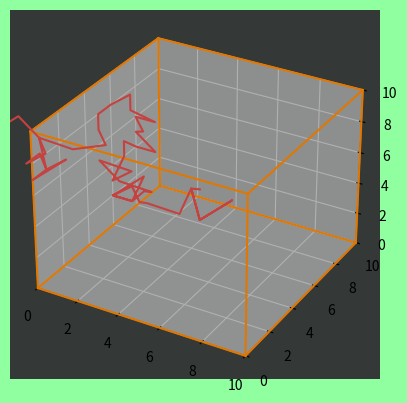

Write Python code to recreate this figure.
# ------------------------------------------------------------------------------
# Meander
#
#
# [redacted]
#
# ------------------------------------------------------------------------------
#
# Meander a path
#
# ------------------------------------------------------------------------------
#
#
# ------------------------------------------------------------------------------
#

import numpy as np
import random
import matplotlib as mpl
import matplotlib.pyplot as plt
from mpl_toolkits.mplot3d import Axes3D

SIZE = 10
CUBE_DEF = np.array([[SIZE, 0, 0, 0], [0, SIZE, 0, 0], [0, 0, SIZE, 0]])
NUM_STEPS = 50
PT_START = np.array([[round(SIZE / 2)], [round(SIZE / 2)], [round(SIZE / 2)]])

def main():
    # Declare some stuff
    
    # Setup the figure
    fig = plt.figure()
    ax = plt.axes(projection='3d')

    fig.patch.set_facecolor('xkcd:mint green')
    ax.set_facecolor('xkcd:charcoal')
    
    print(CUBE_DEF)

    pts = drawCube()

    ax.plot3D([pts[0, 0], pts[0, 3]], [pts[1, 0], pts[1, 3]], [pts[2, 0], pts[2, 3]], 'xkcd:pumpkin')
    ax.plot3D([pts[0, 0], pts[0, 4]], [pts[1, 0], pts[1, 4]], [pts[2, 0], pts[2, 4]], 'xkcd:pumpkin')
    ax.plot3D([pts[0, 0], pts[0, 6]], [pts[1, 0], pts[1, 6]], [pts[2, 0], pts[2, 6]], 'xkcd:pumpkin')
    
    ax.plot3D([pts[0, 1], pts[0, 3]], [pts[1, 1], pts[1, 3]], [pts[2, 1], pts[2, 3]], 'xkcd:pumpkin')
    ax.plot3D([pts[0, 1], pts[0, 5]], [pts[1, 1], pts[1, 5]], [pts[2, 1], pts[2, 5]], 'xkcd:pumpkin')
    ax.plot3D([pts[0, 1], pts[0, 6]], [pts[1, 1], pts[1, 6]], [pts[2, 1], pts[2, 6]], 'xkcd:pumpkin')
    
    ax.plot3D([pts[0, 2], pts[0, 3]], [pts[1, 2], pts[1, 3]], [pts[2, 2], pts[2, 3]], 'xkcd:pumpkin')
    ax.plot3D([pts[0, 2], pts[0, 4]], [pts[1, 2], pts[1, 4]], [pts[2, 2], pts[2, 4]], 'xkcd:pumpkin')
    ax.plot3D([pts[0, 2], pts[0, 5]], [pts[1, 2], pts[1, 5]], [pts[2, 2], pts[2, 5]], 'xkcd:pumpkin')
    
    ax.plot3D([pts[0, 7], pts[0, 4]], [pts[1, 7], pts[1, 4]], [pts[2, 7], pts[2, 4]], 'xkcd:pumpkin')
    ax.plot3D([pts[0, 7], pts[0, 5]], [pts[1, 7], pts[1, 5]], [pts[2, 7], pts[2, 5]], 'xkcd:pumpkin')
    ax.plot3D([pts[0, 7], pts[0, 6]], [pts[1, 7], pts[1, 6]], [pts[2, 7], pts[2, 6]], 'xkcd:pumpkin')
    
    pts = 0
    pts = meander(NUM_STEPS)
    
    print('\n'.join(['\t'.join([str(cell) for cell in row]) for row in pts]))
    
    ax.plot3D(pts[0, :], pts[1, :], pts[2, :], 'xkcd:reddish')
     
    
    ax.set_xlim(0, SIZE)
    ax.set_ylim(0, SIZE)
    ax.set_zlim(0, SIZE)

    plt.show()
    
# ------------------------------------------------------------------------------
def drawCube():
    # Plot the colourCube
    
    vertices = np.zeros((3, 8), dtype=int)
    vectors = np.zeros((2, 12), dtype=int)
    
    vertices[:, 0] = CUBE_DEF[:, 0]
    vertices[:, 1] = CUBE_DEF[:, 1]
    vertices[:, 2] = CUBE_DEF[:, 2]
    vertices[:, 3] = CUBE_DEF[:, 3]
    vertices[:, 4] = CUBE_DEF[:, 0] + CUBE_DEF[:, 2]
    vertices[:, 5] = CUBE_DEF[:, 1] + CUBE_DEF[:, 2]
    vertices[:, 6] = CUBE_DEF[:, 0] + CUBE_DEF[:, 1]
    vertices[:, 7] = CUBE_DEF[:, 0] + CUBE_DEF[:, 1] + CUBE_DEF[:, 2]
    
    print(vertices)
    
    return vertices
    
# ------------------------------------------------------------------------------
def meander(steps):
    path = np.zeros((3, steps), dtype=int)
    path[:, 0] = PT_START[:, 0]
    
   
    for i in range(1, steps):
        
        xDice = random.randint(-1, 1)
        yDice = random.randint(-1, 1)
        zDice = random.randint(-1, 1)
        
        path[0, i] = path[0, i - 1] + xDice
        path[1, i] = path[1, i - 1] + yDice
        path[2, i] = path[2, i - 1] + zDice
    
    return path
# ------------------------------------------------------------------------------
if __name__ == '__main__':
    main()